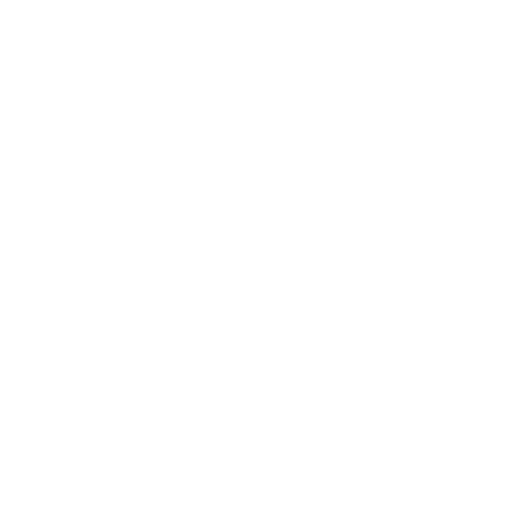
t = 0.00 s
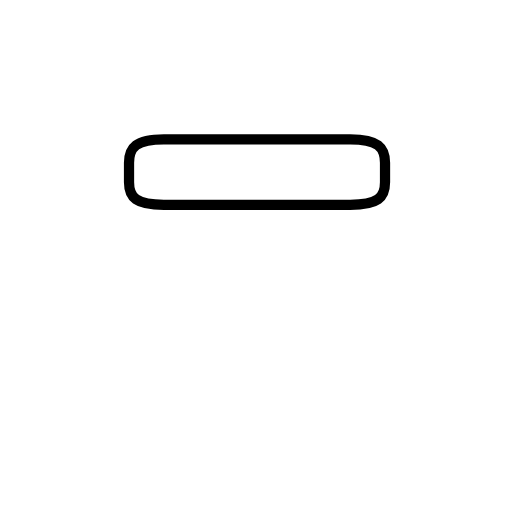
t = 1.77 s
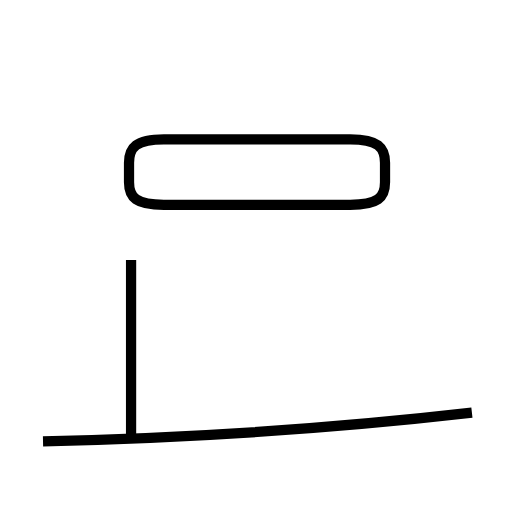
t = 3.54 s
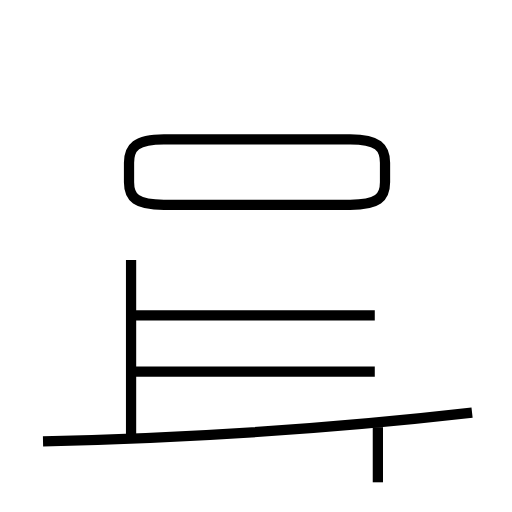
t = 5.11 s
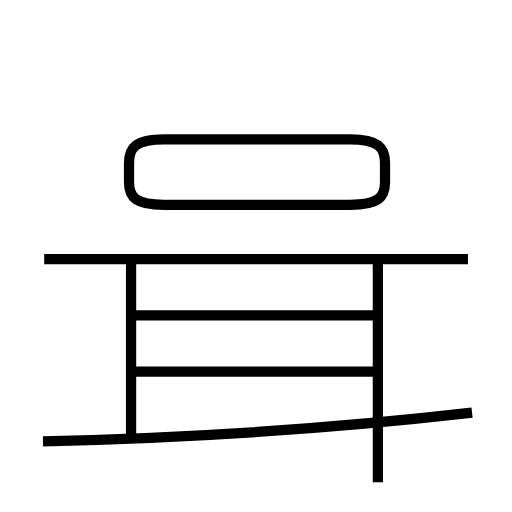
t = 6.83 s
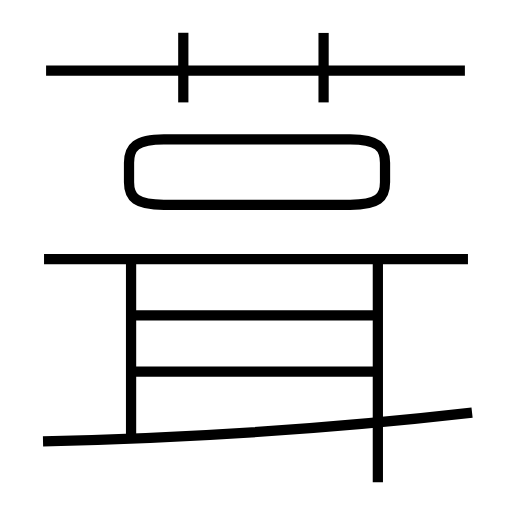
t = 8.47 s

The animated SVG that drew these frames (rendered in a browser with its animation timeline set to each time). Animation: 10 SMIL elements (animate=10); one cycle of 8.47 s.

<?xml version='1.0' encoding='utf-8'?>
<svg viewBox="0.0 -6.0 50.0 50.0" version="1.1" xmlns="http://www.w3.org/2000/svg"><rect x="-1000" y="-1000" width="2000" height="2000" stroke="white" fill="white" /><g style="fill:none;stroke:#000000;stroke-width:1"><path d="M 16.0 -24.0 L 34.2 -24.0 C 36.9 -24.0 37.6 -24.7 37.6 -26.2 L 37.6 -28.1 C 37.6 -29.6 36.9 -30.4 34.2 -30.4 L 16.0 -30.4 C 13.3 -30.4 12.6 -29.6 12.6 -28.1 L 12.6 -26.2 C 12.6 -24.7 13.3 -24.0 16.0 -24.0 Z " transform="translate(0.0 38.0)" stroke-dasharray="59.04168285184954" stroke-dashoffset="59.04168285184954"><animate attributeName="stroke-dashoffset" from="59.04168285184954" to="0" dur="1.771250485555486s" begin="0s" fill="freeze" /></path><path d="M 12.8 -1.6 L 12.8 -18.6 " transform="translate(0.0 38.0)" stroke-dasharray="17.0" stroke-dashoffset="17.0"><animate attributeName="stroke-dashoffset" from="17.0" to="0" dur="0.51s" begin="1.771250485555486s" fill="freeze" /></path><path d="M 4.2 -0.9 C 17.8 -1.2 33.0 -2.2 46.1 -3.7 " transform="translate(0.0 38.0)" stroke-dasharray="42.00722517752901" stroke-dashoffset="42.00722517752901"><animate attributeName="stroke-dashoffset" from="42.00722517752901" to="0" dur="1.2602167553258703s" begin="2.281250485555486s" fill="freeze" /></path><path d="M 36.6 -7.7 L 13.2 -7.7 " transform="translate(0.0 38.0)" stroke-dasharray="23.400000000000002" stroke-dashoffset="23.400000000000002"><animate attributeName="stroke-dashoffset" from="23.400000000000002" to="0" dur="0.7020000000000001s" begin="3.5414672408813566s" fill="freeze" /></path><path d="M 36.6 -13.2 L 13.2 -13.2 " transform="translate(0.0 38.0)" stroke-dasharray="23.400000000000002" stroke-dashoffset="23.400000000000002"><animate attributeName="stroke-dashoffset" from="23.400000000000002" to="0" dur="0.7020000000000001s" begin="4.2434672408813565s" fill="freeze" /></path><path d="M 36.9 3.1 L 36.9 -18.4 " transform="translate(0.0 38.0)" stroke-dasharray="21.5" stroke-dashoffset="21.5"><animate attributeName="stroke-dashoffset" from="21.5" to="0" dur="0.645s" begin="4.9454672408813565s" fill="freeze" /></path><path d="M 45.7 -18.7 L 4.3 -18.7 " transform="translate(0.0 38.0)" stroke-dasharray="41.400000000000006" stroke-dashoffset="41.400000000000006"><animate attributeName="stroke-dashoffset" from="41.400000000000006" to="0" dur="1.2420000000000002s" begin="5.590467240881356s" fill="freeze" /></path><path d="M 17.9 -34.0 L 17.9 -40.8 " transform="translate(0.0 38.0)" stroke-dasharray="6.799999999999997" stroke-dashoffset="6.799999999999997"><animate attributeName="stroke-dashoffset" from="6.799999999999997" to="0" dur="0.2039999999999999s" begin="6.832467240881356s" fill="freeze" /></path><path d="M 45.4 -37.1 L 4.5 -37.1 " transform="translate(0.0 38.0)" stroke-dasharray="40.9" stroke-dashoffset="40.9"><animate attributeName="stroke-dashoffset" from="40.9" to="0" dur="1.2269999999999999s" begin="7.036467240881356s" fill="freeze" /></path><path d="M 31.6 -34.0 L 31.6 -40.8" transform="translate(0.0 38.0)" stroke-dasharray="6.799999999999997" stroke-dashoffset="6.799999999999997"><animate attributeName="stroke-dashoffset" from="6.799999999999997" to="0" dur="0.2039999999999999s" begin="8.263467240881356s" fill="freeze" /></path></g></svg>
